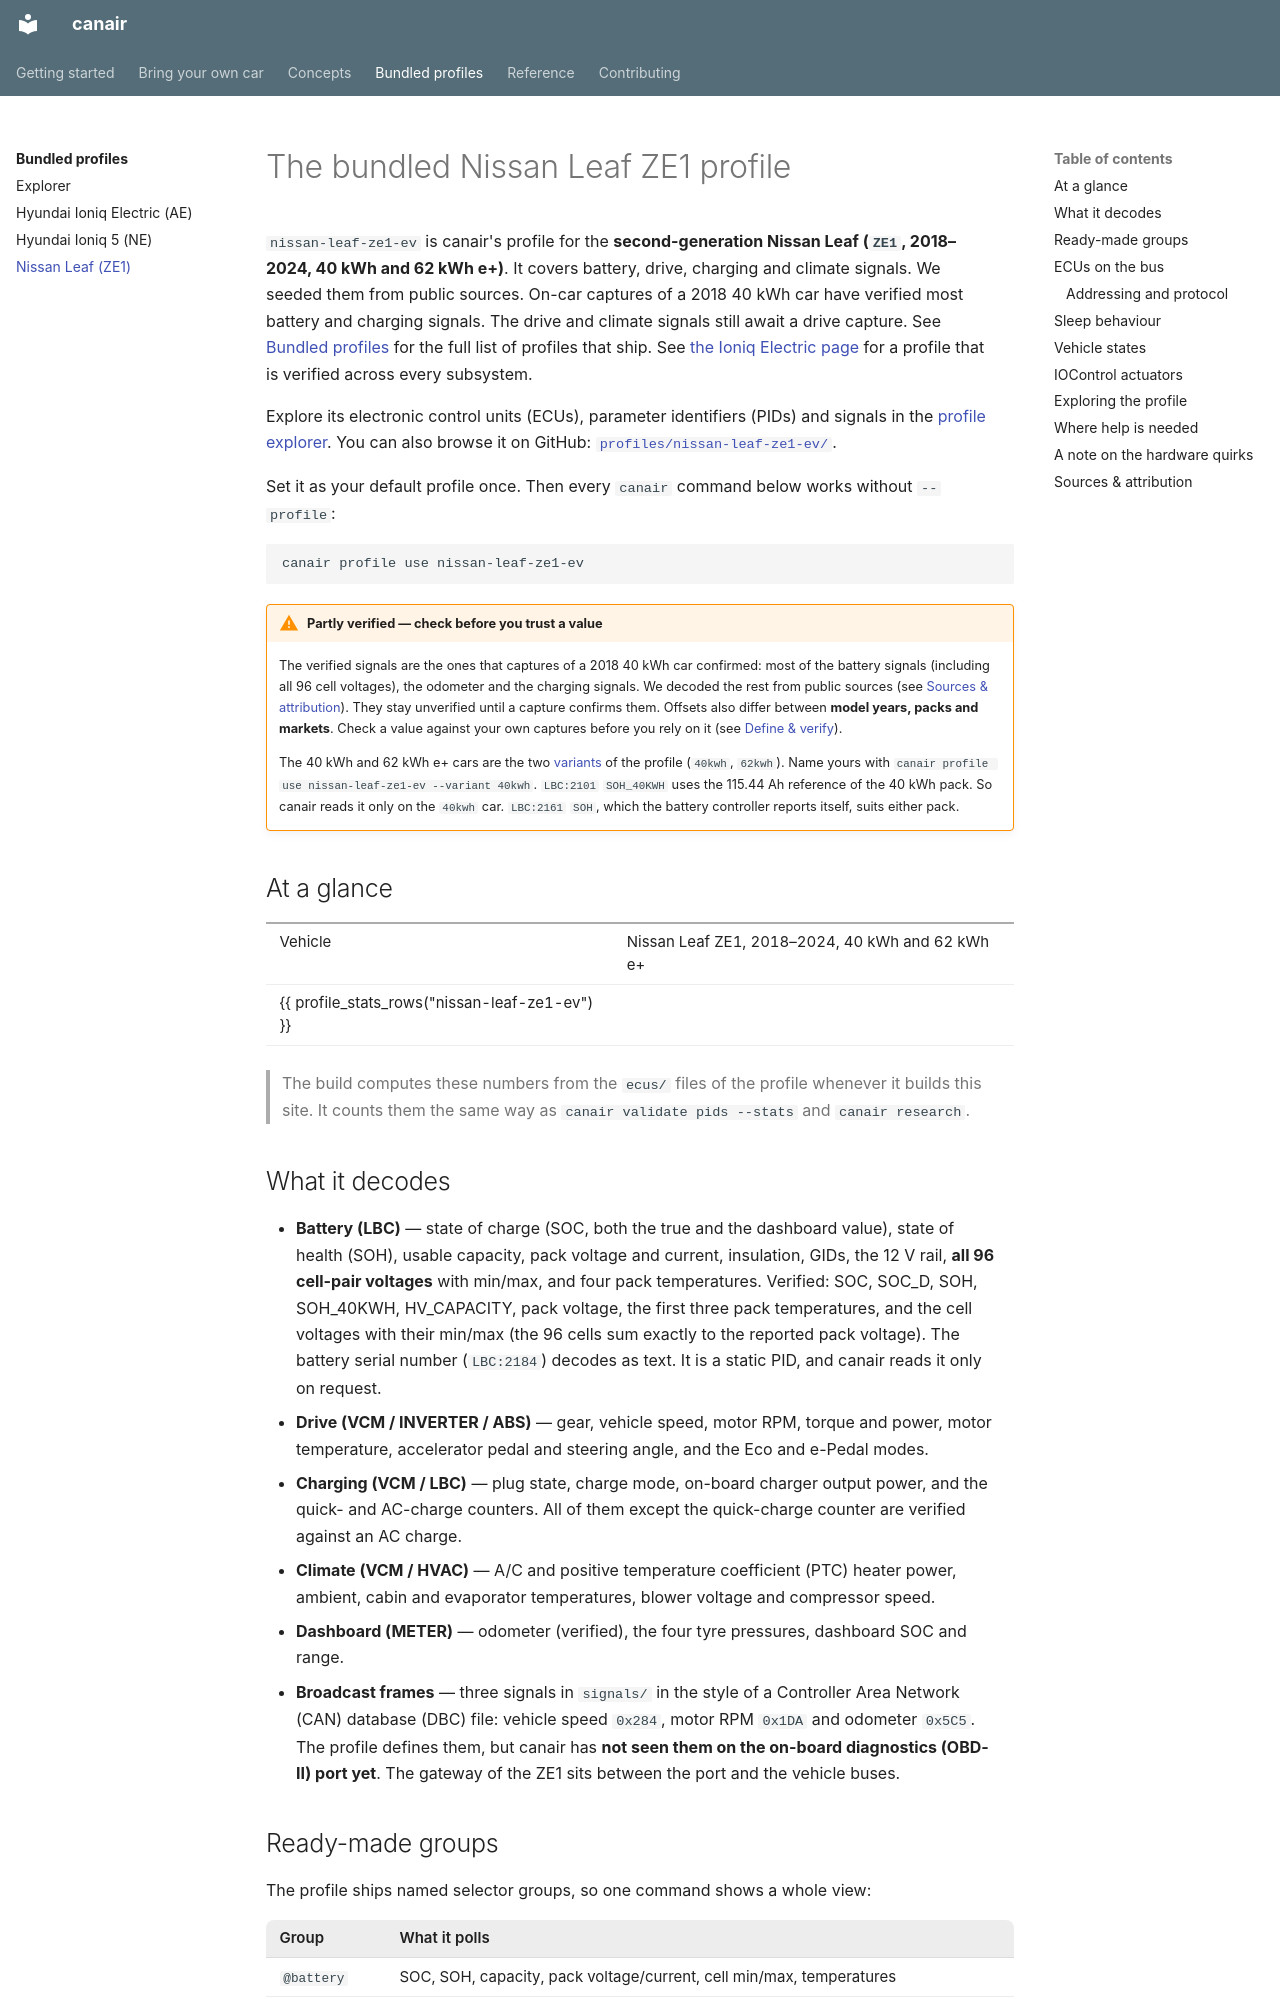

repository: philipkocanda/canair · page: profiles/nissan-leaf-ze1-ev/index.html · generator: mkdocs

# The bundled Nissan Leaf ZE1 profile

`nissan-leaf-ze1-ev` is canair's profile for the **second-generation Nissan Leaf (`ZE1`,
2018–2024, 40 kWh and 62 kWh e+)**. It covers battery, drive, charging and climate signals. We
seeded them from public sources. On-car captures of a 2018 40 kWh car have verified most battery
and charging signals. The drive and climate signals still await a drive capture. See
[Bundled profiles](index.md) for the full list of profiles that ship. See
[the Ioniq Electric page](hyundai-ioniq-ae-ev.md) for a profile that is verified across every
subsystem.

Explore its electronic control units (ECUs), parameter identifiers (PIDs) and signals in the
[profile explorer](explorer.md). You can also browse it on GitHub:
[`profiles/nissan-leaf-ze1-ev/`](https://github.com/philipkocanda/canair/tree/main/profiles/nissan-leaf-ze1-ev).

Set it as your default profile once. Then every `canair` command below works without `--profile`:

```bash
canair profile use nissan-leaf-ze1-ev
```

!!! warning "Partly verified — check before you trust a value"
    The verified signals are the ones that captures of a 2018 40 kWh car confirmed: most of the
    battery signals (including all 96 cell voltages), the odometer and the charging signals. We
    decoded the rest from public sources (see [Sources & attribution](#sources-attribution)).
    They stay unverified until a capture confirms them. Offsets also differ between **model
    years, packs and markets**. Check a value against your own captures before you rely on it (see
    [Define & verify](../bring-your-own-car/07-define-and-verify.md)).

    The 40 kWh and 62 kWh e+ cars are the two [variants](../concepts/variants.md) of the profile
    (`40kwh`, `62kwh`). Name yours with `canair profile use nissan-leaf-ze1-ev --variant 40kwh`.
    `LBC:2101` `SOH_40KWH` uses the 115.44 Ah reference of the 40 kWh pack. So canair reads it only
    on the `40kwh` car. `LBC:2161` `SOH`, which the battery controller reports itself, suits either
    pack.

## At a glance

| | |
|---|---|
| Vehicle | Nissan Leaf ZE1, 2018–2024, 40 kWh and 62 kWh e+ |
{{ profile_stats_rows("nissan-leaf-ze1-ev") }}

> The build computes these numbers from the `ecus/` files of the profile whenever it builds this
> site. It counts them the same way as `canair validate pids --stats` and `canair research`.
